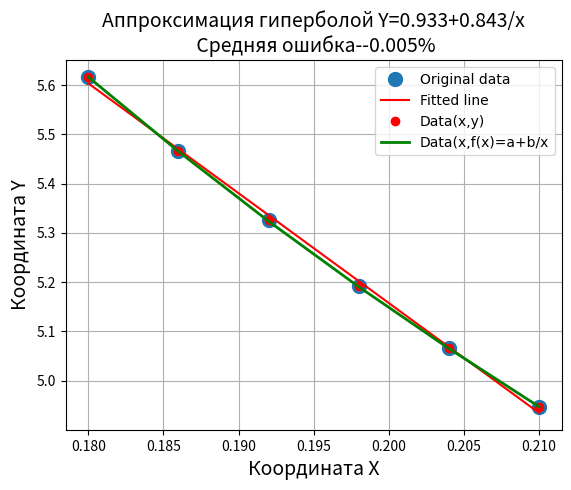

Write the Python code that produced this figure.
import numpy as np
import matplotlib.pyplot as plt


x = np.array([0.180, 0.186, 0.192, 0.198, 0.204, 0.210], dtype=float)
y = np.array([5.61543, 5.46693,  5.32634, 5.19304, 5.06649, 4.94619], dtype=float)
A = np.vstack([x, np.ones(len(x))]).T
m, c = np.linalg.lstsq(A, y, rcond=None)[0]

plt.plot(x, y, 'o', label='Original data', markersize=10)
plt.plot(x, m*x + c, 'r', label='Fitted line')
plt.legend()
plt.grid(True)
plt.show()


import matplotlib.pyplot as plt
import matplotlib as mpl

mpl.rcParams['font.family'] = 'fantasy'


def mnkGP(x, y):  # функция которую можно использзовать в програме
    n = len(x)  # количество элементов в списках
    s = sum(y)  # сумма значений y
    s1 = sum([1 / x[i] for i in range(0, n)])  # сумма 1/x
    s2 = sum([(1 / x[i]) ** 2 for i in range(0, n)])  # сумма (1/x)**2
    s3 = sum([y[i] / x[i] for i in range(0, n)])  # сумма y/x
    a = round((s * s2 - s1 * s3) / (n * s2 - s1 ** 2), 3)  # коэфициент а с тремя дробными цифрами
    b = round((n * s3 - s1 * s) / (n * s2 - s1 ** 2), 3)  # коэфициент b с тремя дробными цифрами
    s4 = [a + b / x[i] for i in range(0, n)]  # список значений гиперболической функции
    so = round(sum([abs(y[i] - s4[i]) for i in range(0, n)]) / (n * sum(y)) * 100, 3)  # средняя ошибка аппроксимации
    plt.title('Аппроксимация гиперболой Y=' + str(a) + '+' + str(b) + '/x\n Средняя ошибка--' + str(so) + '%', size=14)
    plt.xlabel('Координата X', size=14)
    plt.ylabel('Координата Y', size=14)
    plt.plot(x, y, color='r', linestyle=' ', marker='o', label='Data(x,y)')
    plt.plot(x, s4, color='g', linewidth=2, label='Data(x,f(x)=a+b/x')
    plt.legend(loc='best')
    plt.grid(True)
    plt.show()


mnkGP(x, y)
